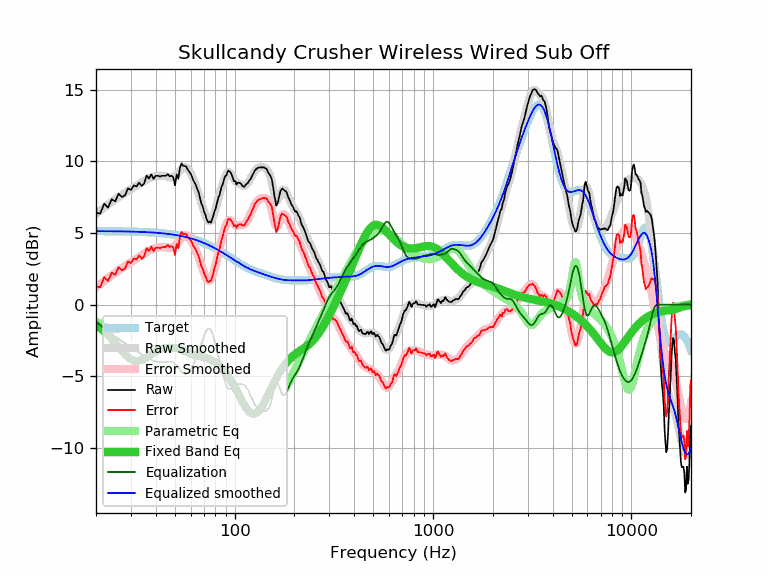

The file beside this chart, header and first rows:
frequency, raw, error, smoothed, error_smoothed, equalization, parametric_eq, equalized_raw, equalized_smoothed, target
20, 6.41, 1.27, 6.34, 1.21, -1.21, -1.41, 5.20, 5.14, 5.14
21, 6.36, 1.23, 6.57, 1.44, -1.44, -1.63, 4.92, 5.13, 5.13
22, 7.05, 1.92, 6.79, 1.65, -1.65, -1.87, 5.39, 5.13, 5.13
23, 6.78, 1.65, 6.99, 1.86, -1.86, -2.13, 4.92, 5.13, 5.13
24, 7.36, 2.23, 7.18, 2.05, -2.05, -2.40, 5.31, 5.13, 5.13
25, 7.21, 2.09, 7.35, 2.23, -2.23, -2.69, 4.98, 5.12, 5.12
26, 7.75, 2.63, 7.52, 2.40, -2.40, -2.97, 5.35, 5.12, 5.12
27, 7.52, 2.40, 7.67, 2.55, -2.55, -3.23, 4.97, 5.12, 5.12
28, 7.63, 2.52, 7.81, 2.70, -2.70, -3.47, 4.93, 5.11, 5.11
29, 8.13, 3.02, 7.94, 2.84, -2.84, -3.67, 5.29, 5.11, 5.11
30, 8.01, 2.91, 8.07, 2.97, -2.97, -3.81, 5.04, 5.10, 5.10
31, 8.33, 3.23, 8.19, 3.10, -3.10, -3.90, 5.23, 5.10, 5.10
32, 8.25, 3.16, 8.31, 3.22, -3.22, -3.93, 5.03, 5.09, 5.09
33, 8.52, 3.43, 8.43, 3.34, -3.34, -3.92, 5.18, 5.09, 5.09
34, 8.29, 3.21, 8.54, 3.46, -3.46, -3.86, 4.83, 5.08, 5.08
35, 8.47, 3.40, 8.64, 3.57, -3.57, -3.78, 4.90, 5.07, 5.07
36, 9.02, 3.96, 8.74, 3.67, -3.67, -3.67, 5.35, 5.06, 5.06
37, 8.81, 3.75, 8.82, 3.77, -3.77, -3.57, 5.04, 5.06, 5.06
38, 9.10, 4.05, 8.89, 3.84, -3.84, -3.46, 5.26, 5.05, 5.05
39, 8.78, 3.74, 8.94, 3.91, -3.91, -3.36, 4.87, 5.04, 5.04
40, 9.00, 3.97, 8.98, 3.96, -3.96, -3.27, 5.04, 5.02, 5.02
41, 9.00, 3.99, 9.01, 3.99, -3.99, -3.19, 5.01, 5.01, 5.01
42, 8.95, 3.95, 9.01, 4.01, -4.01, -3.12, 4.94, 5.00, 5.00
43, 9.00, 4.01, 9.01, 4.02, -4.02, -3.07, 4.98, 4.99, 4.99
44, 9.00, 4.02, 8.99, 4.01, -4.01, -3.03, 4.98, 4.97, 4.97
45, 9.00, 4.04, 8.96, 4.00, -4.00, -3.00, 5.00, 4.96, 4.96
46, 9.11, 4.16, 8.93, 3.98, -3.98, -2.99, 5.13, 4.94, 4.94
47, 8.96, 4.03, 8.90, 3.97, -3.97, -2.98, 4.99, 4.93, 4.93
48, 9.00, 4.09, 8.89, 3.98, -3.98, -2.99, 5.02, 4.91, 4.91
49, 8.91, 4.02, 8.92, 4.03, -4.03, -3.00, 4.88, 4.89, 4.89
50, 8.34, 3.46, 8.98, 4.11, -4.11, -3.02, 4.23, 4.87, 4.87
51, 9.09, 4.23, 9.09, 4.23, -4.23, -3.05, 4.86, 4.85, 4.85
52, 8.79, 3.96, 9.21, 4.38, -4.38, -3.09, 4.41, 4.83, 4.83
53, 9.58, 4.77, 9.35, 4.54, -4.54, -3.12, 5.04, 4.81, 4.81
54, 9.87, 5.08, 9.47, 4.68, -4.68, -3.16, 5.19, 4.79, 4.79
55, 9.70, 4.93, 9.55, 4.79, -4.79, -3.21, 4.91, 4.77, 4.77
56, 9.68, 4.94, 9.59, 4.85, -4.85, -3.25, 4.83, 4.74, 4.74
57, 9.64, 4.92, 9.56, 4.85, -4.85, -3.29, 4.79, 4.72, 4.72
58, 9.43, 4.74, 9.48, 4.79, -4.79, -3.34, 4.64, 4.69, 4.69
59, 9.28, 4.62, 9.34, 4.68, -4.68, -3.38, 4.60, 4.66, 4.66
60, 9.16, 4.52, 9.17, 4.53, -4.53, -3.42, 4.62, 4.64, 4.64
61, 8.90, 4.29, 8.97, 4.36, -4.36, -3.45, 4.54, 4.61, 4.61
62, 8.66, 4.08, 8.74, 4.16, -4.16, -3.49, 4.50, 4.58, 4.58
63, 8.50, 3.95, 8.50, 3.95, -3.95, -3.52, 4.55, 4.55, 4.55
64, 8.29, 3.77, 8.24, 3.73, -3.73, -3.54, 4.56, 4.51, 4.51
65, 8.03, 3.55, 7.98, 3.49, -3.49, -3.57, 4.54, 4.48, 4.48
66, 7.80, 3.35, 7.69, 3.24, -3.24, -3.60, 4.56, 4.45, 4.45
67, 7.40, 2.98, 7.40, 2.98, -2.98, -3.62, 4.42, 4.42, 4.42
68, 7.05, 2.67, 7.10, 2.72, -2.72, -3.64, 4.33, 4.38, 4.38
69, 6.86, 2.51, 6.80, 2.46, -2.46, -3.66, 4.40, 4.35, 4.35
70, 6.53, 2.22, 6.52, 2.21, -2.21, -3.69, 4.32, 4.31, 4.31
71, 6.31, 2.04, 6.27, 2.00, -2.00, -3.71, 4.31, 4.27, 4.27
72, 6.04, 1.80, 6.07, 1.83, -1.83, -3.74, 4.21, 4.24, 4.24
73, 5.82, 1.62, 5.92, 1.72, -1.72, -3.76, 4.10, 4.20, 4.20
74, 5.74, 1.58, 5.83, 1.67, -1.67, -3.79, 4.06, 4.16, 4.16
75, 5.82, 1.70, 5.82, 1.70, -1.70, -3.82, 4.12, 4.12, 4.12
76, 5.73, 1.65, 5.88, 1.80, -1.80, -3.86, 3.93, 4.08, 4.08
77, 5.96, 1.92, 6.01, 1.96, -1.96, -3.90, 3.99, 4.04, 4.04
78, 6.18, 2.18, 6.19, 2.18, -2.18, -3.94, 3.99, 4.00, 4.00
79, 6.49, 2.53, 6.41, 2.45, -2.45, -3.99, 4.04, 3.96, 3.96
... 553 more rows
